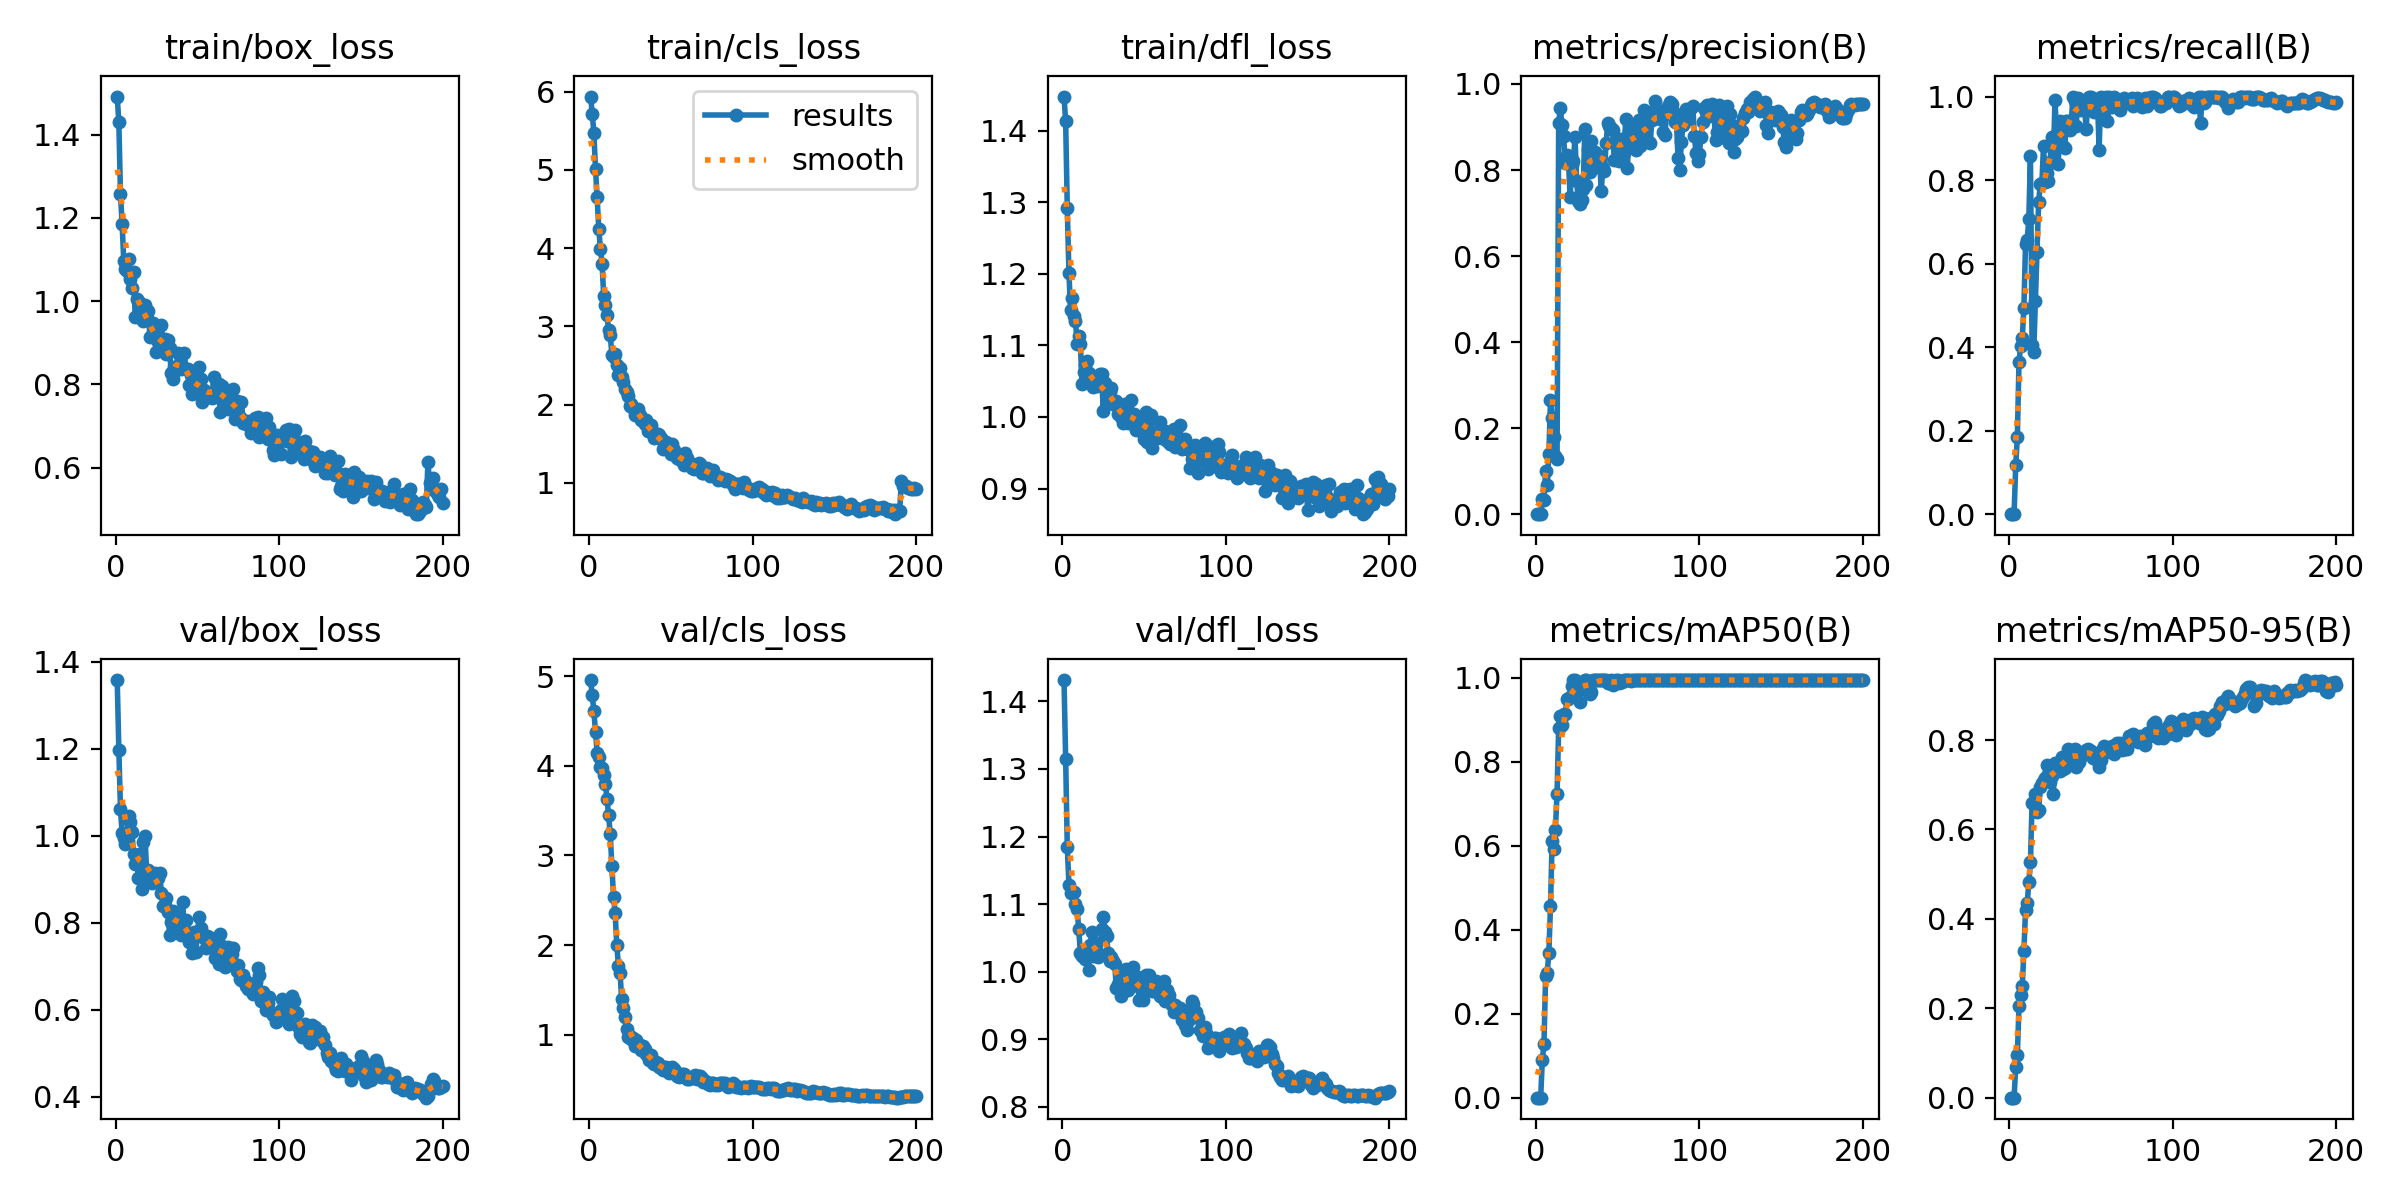

Source data for this figure (header and first rows):
epoch, train/box_loss, train/cls_loss, train/dfl_loss, metrics/precision(B), metrics/recall(B), metrics/mAP50(B), metrics/mAP50-95(B), val/box_loss, val/cls_loss, val/dfl_loss, lr/pg0, lr/pg1, lr/pg2
1, 1.492, 5.938, 1.448, 0, 0, 0, 0, 1.358, 4.959, 1.432, 1.725e-05, 1.725e-05, 1.725e-05
2, 1.43, 5.716, 1.414, 0, 0, 0, 0, 1.197, 4.79, 1.315, 3.7762e-05, 3.7762e-05, 3.7762e-05
3, 1.256, 5.47, 1.292, 0, 0, 0, 0, 1.061, 4.612, 1.185, 5.8069e-05, 5.8069e-05, 5.8069e-05
4, 1.186, 5.008, 1.202, 0.03462, 0.1177, 0.09074, 0.06951, 1.006, 4.379, 1.129, 7.8172e-05, 7.8172e-05, 7.8172e-05
5, 1.097, 4.647, 1.149, 0.03249, 0.1849, 0.1267, 0.09547, 0.9945, 4.146, 1.117, 9.8069e-05, 9.8069e-05, 9.8069e-05
6, 1.076, 4.244, 1.167, 0.09989, 0.3641, 0.289, 0.2046, 0.9814, 4.101, 1.118, 0.0001178, 0.0001178, 0.0001178
7, 1.072, 3.99, 1.141, 0.06877, 0.4034, 0.2977, 0.2307, 0.9894, 3.985, 1.117, 0.0001373, 0.0001373, 0.0001373
8, 1.101, 3.803, 1.135, 0.1404, 0.421, 0.3452, 0.2489, 1.045, 3.98, 1.1, 0.0001565, 0.0001565, 0.0001565
9, 1.054, 3.388, 1.103, 0.2664, 0.4947, 0.4566, 0.3274, 1.031, 3.902, 1.093, 0.0001756, 0.0001756, 0.0001756
10, 1.032, 3.274, 1.113, 0.2228, 0.6471, 0.6116, 0.4208, 1.01, 3.8, 1.063, 0.0001945, 0.0001945, 0.0001945
11, 1.071, 3.147, 1.102, 0.1802, 0.6555, 0.5919, 0.4347, 0.9588, 3.634, 1.028, 0.0002132, 0.0002132, 0.0002132
12, 0.9607, 2.948, 1.046, 0.1363, 0.7059, 0.6386, 0.4815, 0.9344, 3.451, 1.024, 0.0002316, 0.0002316, 0.0002316
13, 1.004, 2.896, 1.063, 0.1282, 0.8571, 0.7237, 0.5264, 0.9395, 3.235, 1.027, 0.0002499, 0.0002499, 0.0002499
14, 1.001, 2.63, 1.072, 0.9087, 0.405, 0.8819, 0.6589, 0.904, 2.88, 1.018, 0.0002679, 0.0002679, 0.0002679
15, 0.9965, 2.602, 1.078, 0.9441, 0.3875, 0.9097, 0.6589, 0.9586, 2.538, 1.03, 0.0002858, 0.0002858, 0.0002858
16, 0.9805, 2.644, 1.062, 0.9044, 0.5097, 0.8887, 0.6794, 0.8784, 2.352, 1.003, 0.0003034, 0.0003034, 0.0003034
17, 0.9534, 2.504, 1.055, 0.88, 0.628, 0.914, 0.6383, 0.9867, 2.005, 1.04, 0.0003177, 0.0003177, 0.0003177
18, 0.9899, 2.383, 1.048, 0.8165, 0.7465, 0.9129, 0.6438, 0.9994, 1.77, 1.058, 0.0003177, 0.0003177, 0.0003177
19, 0.9594, 2.473, 1.042, 0.8355, 0.7897, 0.949, 0.6949, 0.9186, 1.685, 1.023, 0.000316, 0.000316, 0.000316
20, 0.975, 2.351, 1.054, 0.82, 0.7932, 0.9509, 0.7042, 0.9204, 1.395, 1.042, 0.0003143, 0.0003143, 0.0003143
21, 0.913, 2.293, 1.043, 0.7382, 0.8823, 0.9553, 0.7112, 0.9015, 1.293, 1.028, 0.0003125, 0.0003125, 0.0003125
22, 0.917, 2.196, 1.048, 0.8111, 0.7962, 0.9803, 0.7156, 0.8921, 1.191, 1.021, 0.0003108, 0.0003108, 0.0003108
23, 0.9476, 2.161, 1.06, 0.8221, 0.8181, 0.994, 0.7434, 0.8945, 1.057, 1.024, 0.0003091, 0.0003091, 0.0003091
24, 0.9276, 2.108, 1.06, 0.8762, 0.7974, 0.995, 0.7242, 0.9136, 0.9761, 1.063, 0.0003074, 0.0003074, 0.0003074
25, 0.8783, 1.985, 1.008, 0.7744, 0.8431, 0.9742, 0.7067, 0.9074, 0.9822, 1.081, 0.0003057, 0.0003057, 0.0003057
26, 0.9018, 2.006, 1.048, 0.7278, 0.902, 0.9694, 0.7202, 0.9025, 0.9524, 1.058, 0.000304, 0.000304, 0.000304
27, 0.8979, 1.959, 1.022, 0.722, 0.8423, 0.9421, 0.6803, 0.9155, 0.9576, 1.053, 0.0003023, 0.0003023, 0.0003023
28, 0.9437, 1.866, 1.032, 0.7301, 0.9915, 0.9901, 0.7496, 0.8676, 0.877, 1.027, 0.0003006, 0.0003006, 0.0003006
29, 0.8984, 1.934, 1.034, 0.7562, 0.9116, 0.9839, 0.7481, 0.8388, 0.9381, 1.016, 0.0002989, 0.0002989, 0.0002989
30, 0.9093, 1.948, 1.04, 0.8964, 0.8394, 0.995, 0.7438, 0.842, 0.8793, 1.022, 0.0002972, 0.0002972, 0.0002972
31, 0.8725, 1.861, 1.019, 0.7663, 0.9412, 0.995, 0.7314, 0.858, 0.8779, 1.015, 0.0002955, 0.0002955, 0.0002955
32, 0.906, 1.805, 1.021, 0.8494, 0.9375, 0.9901, 0.7622, 0.8251, 0.8315, 1.011, 0.0002938, 0.0002938, 0.0002938
33, 0.8863, 1.792, 1.023, 0.7953, 0.8823, 0.9609, 0.735, 0.7731, 0.8682, 0.9752, 0.0002921, 0.0002921, 0.0002921
34, 0.827, 1.754, 1.004, 0.867, 0.8779, 0.9657, 0.7368, 0.8022, 0.8334, 0.9815, 0.0002903, 0.0002903, 0.0002903
35, 0.8121, 1.804, 1.002, 0.8286, 0.9412, 0.995, 0.7458, 0.8275, 0.7823, 0.9925, 0.0002886, 0.0002886, 0.0002886
36, 0.8422, 1.66, 0.9999, 0.8408, 0.9412, 0.995, 0.779, 0.814, 0.7599, 0.9637, 0.0002869, 0.0002869, 0.0002869
37, 0.8341, 1.666, 0.9912, 0.8179, 0.9207, 0.995, 0.7689, 0.7916, 0.7135, 0.9811, 0.0002852, 0.0002852, 0.0002852
38, 0.8742, 1.736, 1.018, 0.8067, 0.9412, 0.995, 0.7723, 0.7897, 0.7682, 0.9921, 0.0002835, 0.0002835, 0.0002835
39, 0.8428, 1.65, 1.002, 0.8337, 1, 0.995, 0.7668, 0.8151, 0.6839, 1.003, 0.0002818, 0.0002818, 0.0002818
40, 0.8373, 1.573, 0.9911, 0.7509, 0.9895, 0.995, 0.7795, 0.7727, 0.6719, 0.9729, 0.0002801, 0.0002801, 0.0002801
41, 0.8412, 1.591, 0.9975, 0.8043, 0.9295, 0.995, 0.7408, 0.848, 0.6896, 0.995, 0.0002784, 0.0002784, 0.0002784
42, 0.8752, 1.624, 1.023, 0.7982, 0.9959, 0.995, 0.771, 0.7866, 0.6857, 1.003, 0.0002767, 0.0002767, 0.0002767
43, 0.838, 1.605, 0.9895, 0.8629, 0.9905, 0.995, 0.7508, 0.8073, 0.6379, 1.006, 0.000275, 0.000275, 0.000275
44, 0.8367, 1.566, 1.004, 0.9088, 0.9673, 0.9872, 0.7638, 0.7697, 0.6227, 0.9796, 0.0002733, 0.0002733, 0.0002733
45, 0.7974, 1.426, 0.9817, 0.9012, 0.9804, 0.9872, 0.7669, 0.7567, 0.6059, 0.9824, 0.0002716, 0.0002716, 0.0002716
46, 0.8223, 1.499, 0.9983, 0.8969, 0.9859, 0.995, 0.7725, 0.7583, 0.6388, 0.9916, 0.0002699, 0.0002699, 0.0002699
47, 0.7768, 1.521, 0.9924, 0.8928, 0.9216, 0.9829, 0.7786, 0.7308, 0.6362, 0.9579, 0.0002681, 0.0002681, 0.0002681
48, 0.7949, 1.436, 1, 0.823, 0.9804, 0.9872, 0.7811, 0.7789, 0.5944, 0.9744, 0.0002664, 0.0002664, 0.0002664
49, 0.804, 1.464, 0.9857, 0.8641, 0.9991, 0.995, 0.7783, 0.7329, 0.5653, 0.9584, 0.0002647, 0.0002647, 0.0002647
50, 0.7846, 1.37, 0.9694, 0.8468, 1, 0.995, 0.7767, 0.7703, 0.581, 0.9729, 0.000263, 0.000263, 0.000263
51, 0.842, 1.496, 1.007, 0.8217, 0.9742, 0.9872, 0.7599, 0.8141, 0.6329, 0.9946, 0.0002613, 0.0002613, 0.0002613
52, 0.8132, 1.417, 0.9654, 0.873, 0.963, 0.9901, 0.7672, 0.7885, 0.6111, 0.9827, 0.0002596, 0.0002596, 0.0002596
53, 0.7575, 1.351, 0.9951, 0.8686, 0.9804, 0.9901, 0.7594, 0.7748, 0.5859, 0.9945, 0.0002579, 0.0002579, 0.0002579
54, 0.7851, 1.323, 1.003, 0.8407, 0.994, 0.995, 0.7545, 0.7643, 0.5322, 0.9776, 0.0002562, 0.0002562, 0.0002562
55, 0.7738, 1.307, 0.9567, 0.9196, 0.8727, 0.995, 0.7409, 0.7409, 0.5288, 0.9707, 0.0002545, 0.0002545, 0.0002545
56, 0.776, 1.315, 0.974, 0.8044, 1, 0.995, 0.7549, 0.7696, 0.5346, 0.9717, 0.0002528, 0.0002528, 0.0002528
57, 0.7751, 1.277, 0.9708, 0.8875, 0.9666, 0.995, 0.7768, 0.7683, 0.5545, 0.9865, 0.0002511, 0.0002511, 0.0002511
58, 0.7746, 1.229, 0.9713, 0.8998, 0.9639, 0.9929, 0.7875, 0.7458, 0.5544, 0.9808, 0.0002494, 0.0002494, 0.0002494
59, 0.7677, 1.375, 0.9811, 0.8555, 1, 0.995, 0.7739, 0.7524, 0.5245, 0.9701, 0.0002477, 0.0002477, 0.0002477
60, 0.8187, 1.317, 0.9928, 0.87, 0.9412, 0.995, 0.781, 0.7477, 0.5, 0.964, 0.0002459, 0.0002459, 0.0002459
... 140 more rows
